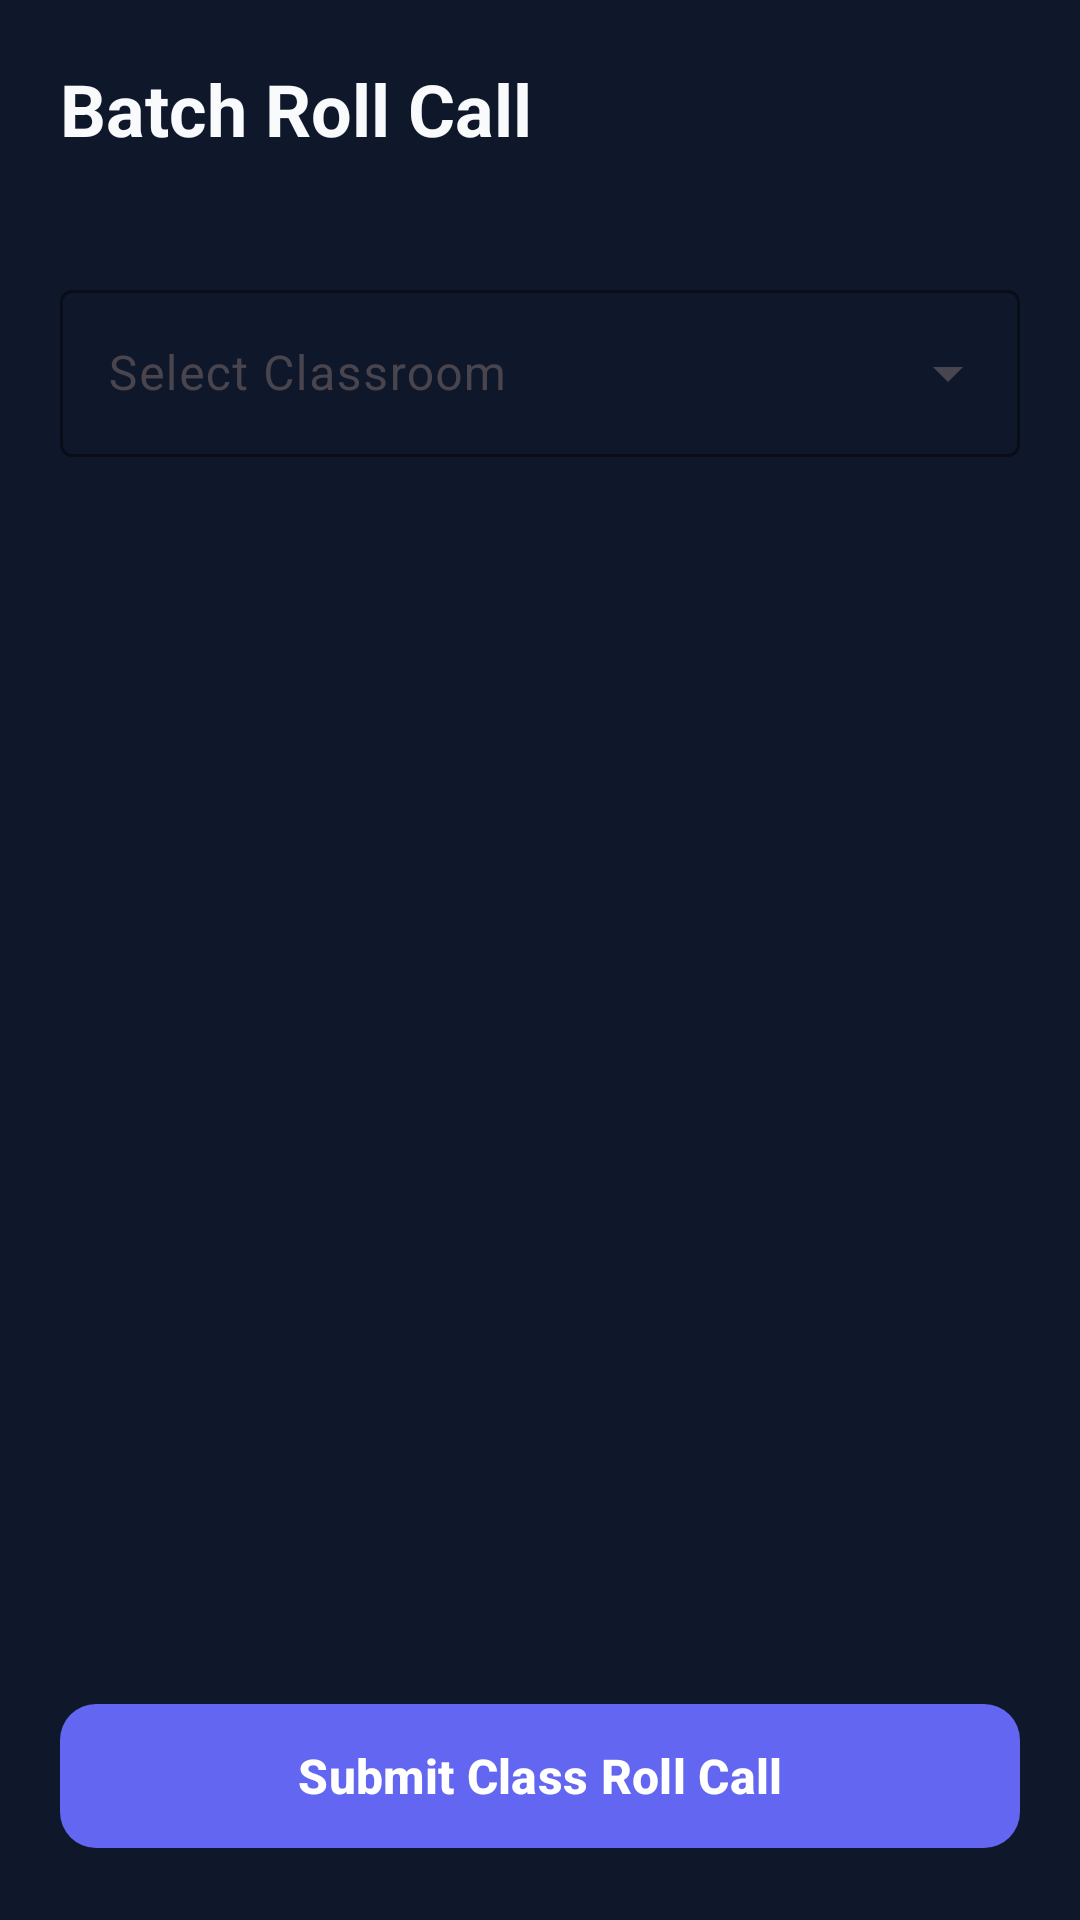

Android layout source for this screen:
<!-- AndroidManifest.xml: application theme Theme.SmartAttendanceManagementSystem -->
<!-- res/layout/fragment_teacher_mark_attendance.xml -->
<?xml version="1.0" encoding="utf-8"?>
<LinearLayout xmlns:android="http://schemas.android.com/apk/res/android"
    xmlns:app="http://schemas.android.com/apk/res-auto"
    xmlns:tools="http://schemas.android.com/tools"
    android:layout_width="match_parent"
    android:layout_height="match_parent"
    android:background="@color/dark_background"
    android:orientation="vertical"
    android:padding="20dp">

    <TextView
        android:layout_width="wrap_content"
        android:layout_height="wrap_content"
        android:text="Batch Roll Call"
        android:textColor="@color/text_primary"
        android:textSize="24sp"
        android:textStyle="bold" />

    <TextView
        android:id="@+id/tv_selected_date"
        android:layout_width="wrap_content"
        android:layout_height="wrap_content"
        android:layout_marginTop="4dp"
        android:textColor="@color/text_secondary"
        android:textSize="14sp"
        tools:text="Date: 2025-02-17" />

    <com.google.android.material.textfield.TextInputLayout
        android:id="@+id/til_classroom"
        style="@style/Widget.Material3.TextInputLayout.OutlinedBox.ExposedDropdownMenu"
        android:layout_width="match_parent"
        android:layout_height="wrap_content"
        android:layout_marginTop="16dp"
        android:hint="Select Classroom"
        app:boxStrokeColor="@color/primary"
        app:hintTextColor="@color/primary">

        <AutoCompleteTextView
            android:id="@+id/act_classroom"
            android:layout_width="match_parent"
            android:layout_height="wrap_content"
            android:hint="Select Classroom"
            android:inputType="none"
            android:textColor="@color/text_primary" />
    </com.google.android.material.textfield.TextInputLayout>

    <ProgressBar
        android:id="@+id/progress_bar"
        android:layout_width="wrap_content"
        android:layout_height="wrap_content"
        android:layout_gravity="center"
        android:layout_marginTop="16dp"
        android:visibility="gone" />

    <TextView
        android:id="@+id/tv_empty_students"
        android:layout_width="wrap_content"
        android:layout_height="wrap_content"
        android:layout_gravity="center"
        android:layout_marginTop="32dp"
        android:text="No students enrolled yet."
        android:textColor="@color/text_secondary"
        android:textSize="14sp"
        android:visibility="gone"
        tools:visibility="visible" />

    <androidx.recyclerview.widget.RecyclerView
        android:id="@+id/rv_students"
        android:layout_width="match_parent"
        android:layout_height="0dp"
        android:layout_marginTop="12dp"
        android:layout_weight="1"
        app:layoutManager="androidx.recyclerview.widget.LinearLayoutManager" />

    <com.google.android.material.button.MaterialButton
        android:id="@+id/btn_submit_batch"
        android:layout_width="match_parent"
        android:layout_height="56dp"
        android:layout_marginTop="12dp"
        android:text="Submit Class Roll Call"
        android:textColor="@color/white"
        android:textSize="16sp"
        android:textStyle="bold"
        app:backgroundTint="@color/primary"
        app:cornerRadius="12dp" />

</LinearLayout>
<!-- resources referenced by this layout -->
<resources>
  <color name="dark_background">#0F172A</color>
  <color name="primary">#6366F1</color>
  <color name="text_primary">#F8FAFC</color>
  <color name="text_secondary">#94A3B8</color>
  <color name="white">#FFFFFFFF</color>
  <style name="Theme.SmartAttendanceManagementSystem" parent="Theme.Material3.DayNight.NoActionBar">
          
          <item name="colorPrimary">@color/primary</item>
          <item name="colorOnPrimary">@color/white</item>
          <item name="colorSecondary">@color/secondary</item>
          <item name="colorOnSecondary">@color/white</item>
          <item name="android:colorBackground">@color/dark_background</item>
  
          
          <item name="materialAlertDialogTheme">@style/CustomMaterialAlertDialogTheme</item>
          <item name="materialCalendarTheme">@style/CustomMaterialCalendarTheme</item>
          <item name="materialTimePickerTheme">@style/CustomMaterialTimePickerTheme</item>
      </style>
  <color name="secondary">#10B981</color>
  <style name="CustomMaterialAlertDialogTheme" parent="ThemeOverlay.Material3.MaterialAlertDialog">
          <item name="buttonBarPositiveButtonStyle">@style/Widget.Material3.Button.TextButton.Dialog</item>
          <item name="buttonBarNegativeButtonStyle">@style/Widget.Material3.Button.TextButton.Dialog</item>
      </style>
  <style name="CustomMaterialCalendarTheme" parent="ThemeOverlay.Material3.MaterialCalendar">
          <item name="colorOnPrimary">@color/white</item>
          <item name="colorPrimary">@color/primary</item>
      </style>
  <style name="CustomMaterialTimePickerTheme" parent="ThemeOverlay.Material3.MaterialTimePicker">
          <item name="colorOnPrimary">@color/white</item>
          <item name="colorPrimary">@color/primary</item>
      </style>
  <style name="Widget.Material3.Button.TextButton.Dialog" parent="Widget.Material3.Button.TextButton">
          <item name="android:textColor">@color/primary</item>
          <item name="android:textSize">14sp</item>
          <item name="android:textStyle">bold</item>
      </style>
</resources>
